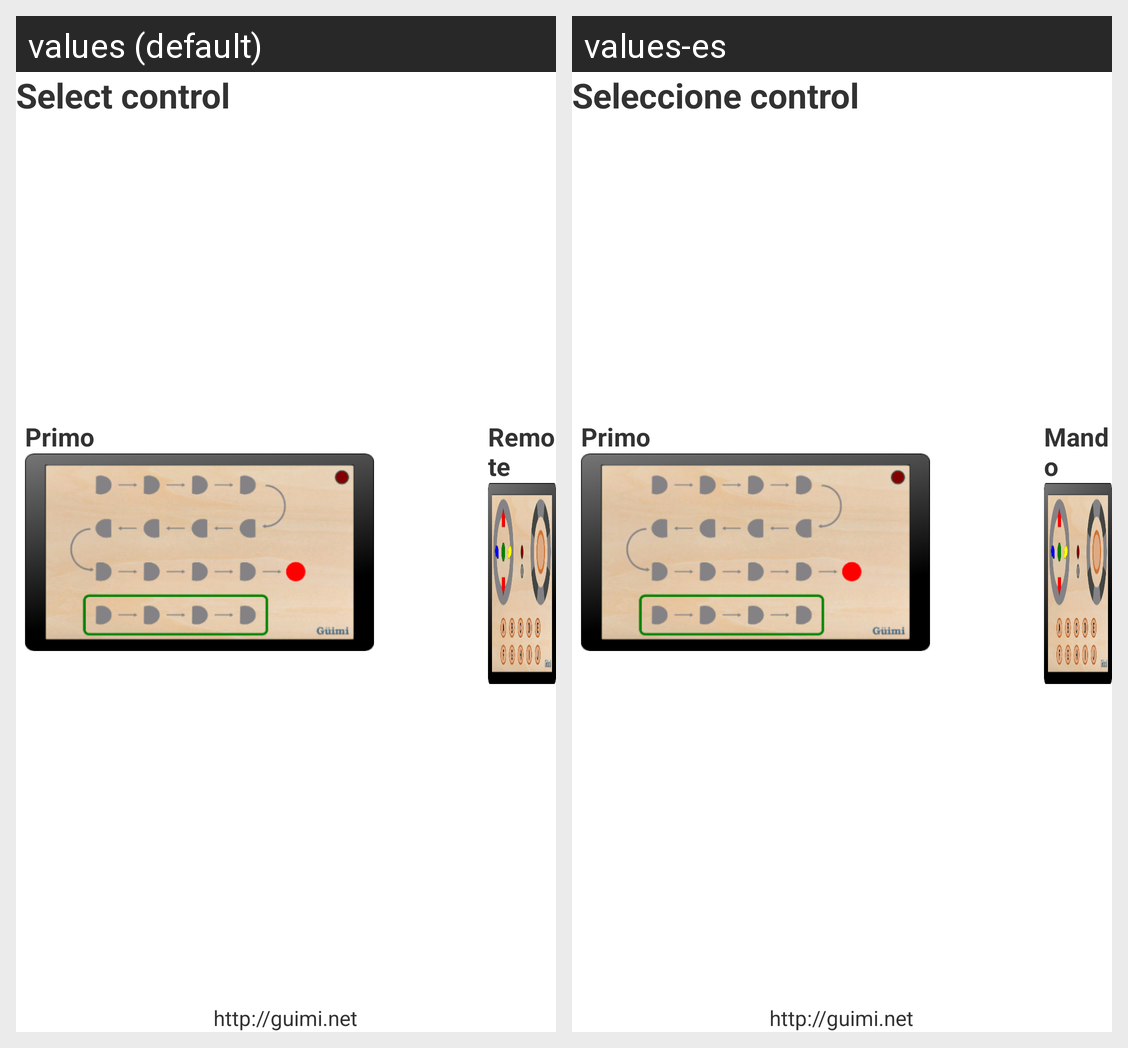

The Android screen above is rendered under two locales of the same app. Produce the string resources it draws, with the default and per-locale values.
Android screen res/layout/activity_main.xml rendered under 2 locales, left to right: values (default), values-es. Device: Nexus 5 (rendered at 1080×1920; each locale shown at half size, 540×960, under a caption strip naming it); theme AppTheme.
Strings drawn on this screen, with the default value and each locale's value (text and hints the layout hard-codes, and strings that could not be matched under every locale, appear in the picture but are not listed):

elije_funcion
  values: Select control
  values-es: Seleccione control

primo
  values: Primo
  values-es: Primo

mando
  values: Remote
  values-es: Mando

web_url
  values: http://guimi.net
  values-es: http://guimi.net
